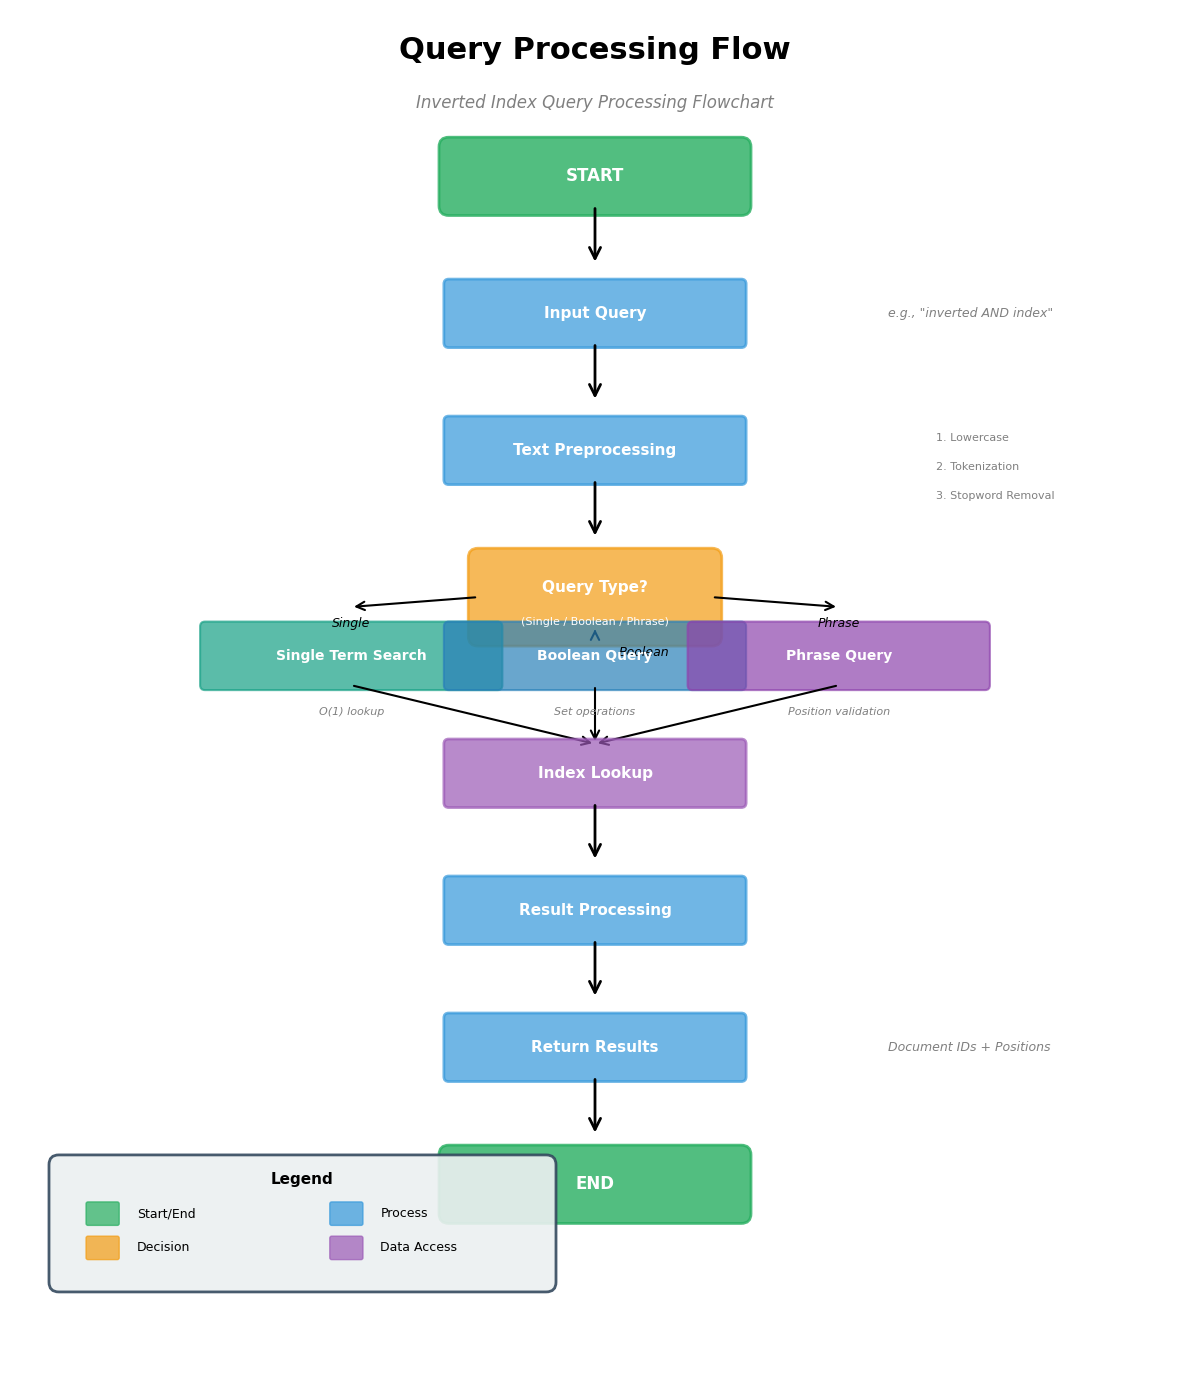

Python code for this plot: (Note: this script raises an exception after producing the figure.)
#!/usr/bin/env python3
# -*- coding: utf-8 -*-
"""
Generate query flowchart
"""

import matplotlib.pyplot as plt
import matplotlib.patches as mpatches
from matplotlib.patches import FancyBboxPatch, FancyArrowPatch, Circle
import matplotlib.font_manager as fm

# Font settings
plt.rcParams['font.sans-serif'] = ['DejaVu Sans', 'Arial']
plt.rcParams['axes.unicode_minus'] = False

def create_query_flowchart():
    """Create query processing flowchart"""
    fig, ax = plt.subplots(figsize=(12, 14))
    ax.set_xlim(0, 12)
    ax.set_ylim(0, 14)
    ax.axis('off')
    
    # 标题
    ax.text(6, 13.5, 'Query Processing Flow', 
            fontsize=22, fontweight='bold', ha='center')
    ax.text(6, 13, 'Inverted Index Query Processing Flowchart', 
            fontsize=12, ha='center', style='italic', color='gray')
    
    # Color scheme
    start_color = '#27ae60'      # Green - Start/End
    process_color = '#3498db'    # Blue - Process
    decision_color = '#f39c12'   # Orange - Decision
    data_color = '#9b59b6'       # Purple - Data
    
    y = 12
    box_width = 3
    box_height = 0.6
    
    # 1. 开始
    start_box = FancyBboxPatch((6 - box_width/2, y), box_width, box_height,
                              boxstyle="round,pad=0.1",
                              edgecolor=start_color, facecolor=start_color,
                              linewidth=2, alpha=0.8)
    ax.add_patch(start_box)
    ax.text(6, y + box_height/2, 'START', fontsize=12,
            fontweight='bold', ha='center', va='center', color='white')
    
    # 箭头
    y -= 0.8
    arrow = FancyArrowPatch((6, y + 0.8), (6, y + 0.2),
                           arrowstyle='->', mutation_scale=20,
                           linewidth=2, color='black')
    ax.add_patch(arrow)
    
    # 2. 输入查询
    y -= 0.6
    input_box = FancyBboxPatch((6 - box_width/2, y), box_width, box_height,
                              boxstyle="round,pad=0.05",
                              edgecolor=process_color, facecolor=process_color,
                              linewidth=2, alpha=0.7)
    ax.add_patch(input_box)
    ax.text(6, y + box_height/2, 'Input Query', fontsize=11,
            fontweight='bold', ha='center', va='center', color='white')
    ax.text(9, y + box_height/2, 'e.g., "inverted AND index"', fontsize=9,
            ha='left', va='center', style='italic', color='gray')
    
    # 箭头
    y -= 0.8
    arrow = FancyArrowPatch((6, y + 0.8), (6, y + 0.2),
                           arrowstyle='->', mutation_scale=20,
                           linewidth=2, color='black')
    ax.add_patch(arrow)
    
    # 3. 文本预处理
    y -= 0.6
    preprocess_box = FancyBboxPatch((6 - box_width/2, y), box_width, box_height,
                                   boxstyle="round,pad=0.05",
                                   edgecolor=process_color, facecolor=process_color,
                                   linewidth=2, alpha=0.7)
    ax.add_patch(preprocess_box)
    ax.text(6, y + box_height/2, 'Text Preprocessing', fontsize=11,
            fontweight='bold', ha='center', va='center', color='white')
    
    # 预处理步骤说明
    ax.text(9.5, y + 0.4, '1. Lowercase', fontsize=8, ha='left', color='gray')
    ax.text(9.5, y + 0.1, '2. Tokenization', fontsize=8, ha='left', color='gray')
    ax.text(9.5, y - 0.2, '3. Stopword Removal', fontsize=8, ha='left', color='gray')
    
    # 箭头
    y -= 0.8
    arrow = FancyArrowPatch((6, y + 0.8), (6, y + 0.2),
                           arrowstyle='->', mutation_scale=20,
                           linewidth=2, color='black')
    ax.add_patch(arrow)
    
    # 4. 查询类型判断
    y -= 0.8
    decision_box = mpatches.FancyBboxPatch((6 - 1.2, y), 2.4, 0.8,
                                          boxstyle="round,pad=0.1",
                                          edgecolor=decision_color, facecolor=decision_color,
                                          linewidth=2, alpha=0.7)
    ax.add_patch(decision_box)
    ax.text(6, y + 0.5, 'Query Type?', fontsize=11,
            fontweight='bold', ha='center', va='center', color='white')
    ax.text(6, y + 0.15, '(Single / Boolean / Phrase)', fontsize=8,
            ha='center', va='center', color='white')
    
    # 三个分支
    y_branch = y - 0.5
    
    # 左分支：单词查询
    left_x = 2
    arrow_left = FancyArrowPatch((6 - 1.2, y + 0.4), (left_x + 1.5, y_branch + 0.8),
                                arrowstyle='->', mutation_scale=15,
                                linewidth=1.5, color='black')
    ax.add_patch(arrow_left)
    ax.text(3.5, y + 0.1, 'Single', fontsize=9, ha='center', style='italic')
    
    single_box = FancyBboxPatch((left_x, y_branch), 3, 0.6,
                               boxstyle="round,pad=0.05",
                               edgecolor='#16a085', facecolor='#16a085',
                               linewidth=1.5, alpha=0.7)
    ax.add_patch(single_box)
    ax.text(left_x + 1.5, y_branch + 0.3, 'Single Term Search', fontsize=10,
            fontweight='bold', ha='center', va='center', color='white')
    ax.text(left_x + 1.5, y_branch - 0.3, 'O(1) lookup', fontsize=8,
            ha='center', style='italic', color='gray')
    
    # 中间分支：布尔查询
    mid_x = 4.5
    arrow_mid = FancyArrowPatch((6, y), (6, y_branch + 0.6),
                               arrowstyle='->', mutation_scale=15,
                               linewidth=1.5, color='black')
    ax.add_patch(arrow_mid)
    ax.text(6.5, y - 0.2, 'Boolean', fontsize=9, ha='center', style='italic')
    
    bool_box = FancyBboxPatch((mid_x, y_branch), 3, 0.6,
                             boxstyle="round,pad=0.05",
                             edgecolor='#2980b9', facecolor='#2980b9',
                             linewidth=1.5, alpha=0.7)
    ax.add_patch(bool_box)
    ax.text(mid_x + 1.5, y_branch + 0.3, 'Boolean Query', fontsize=10,
            fontweight='bold', ha='center', va='center', color='white')
    ax.text(mid_x + 1.5, y_branch - 0.3, 'Set operations', fontsize=8,
            ha='center', style='italic', color='gray')
    
    # 右分支：短语查询
    right_x = 7
    arrow_right = FancyArrowPatch((6 + 1.2, y + 0.4), (right_x + 1.5, y_branch + 0.8),
                                 arrowstyle='->', mutation_scale=15,
                                 linewidth=1.5, color='black')
    ax.add_patch(arrow_right)
    ax.text(8.5, y + 0.1, 'Phrase', fontsize=9, ha='center', style='italic')
    
    phrase_box = FancyBboxPatch((right_x, y_branch), 3, 0.6,
                                boxstyle="round,pad=0.05",
                                edgecolor='#8e44ad', facecolor='#8e44ad',
                                linewidth=1.5, alpha=0.7)
    ax.add_patch(phrase_box)
    ax.text(right_x + 1.5, y_branch + 0.3, 'Phrase Query', fontsize=10,
            fontweight='bold', ha='center', va='center', color='white')
    ax.text(right_x + 1.5, y_branch - 0.3, 'Position validation', fontsize=8,
            ha='center', style='italic', color='gray')
    
    # 汇聚到索引查找
    y_merge = y_branch - 1.2
    
    # 三条汇聚箭头
    arrow_merge_left = FancyArrowPatch((left_x + 1.5, y_branch), (6, y_merge + 0.6),
                                      arrowstyle='->', mutation_scale=15,
                                      linewidth=1.5, color='black')
    ax.add_patch(arrow_merge_left)
    
    arrow_merge_mid = FancyArrowPatch((mid_x + 1.5, y_branch), (6, y_merge + 0.6),
                                     arrowstyle='->', mutation_scale=15,
                                     linewidth=1.5, color='black')
    ax.add_patch(arrow_merge_mid)
    
    arrow_merge_right = FancyArrowPatch((right_x + 1.5, y_branch), (6, y_merge + 0.6),
                                       arrowstyle='->', mutation_scale=15,
                                       linewidth=1.5, color='black')
    ax.add_patch(arrow_merge_right)
    
    # 5. 索引查找
    index_box = FancyBboxPatch((6 - box_width/2, y_merge), box_width, box_height,
                              boxstyle="round,pad=0.05",
                              edgecolor=data_color, facecolor=data_color,
                              linewidth=2, alpha=0.7)
    ax.add_patch(index_box)
    ax.text(6, y_merge + box_height/2, 'Index Lookup', fontsize=11,
            fontweight='bold', ha='center', va='center', color='white')
    
    # 箭头
    y = y_merge - 0.8
    arrow = FancyArrowPatch((6, y + 0.8), (6, y + 0.2),
                           arrowstyle='->', mutation_scale=20,
                           linewidth=2, color='black')
    ax.add_patch(arrow)
    
    # 6. 结果处理
    y -= 0.6
    result_box = FancyBboxPatch((6 - box_width/2, y), box_width, box_height,
                               boxstyle="round,pad=0.05",
                               edgecolor=process_color, facecolor=process_color,
                               linewidth=2, alpha=0.7)
    ax.add_patch(result_box)
    ax.text(6, y + box_height/2, 'Result Processing', fontsize=11,
            fontweight='bold', ha='center', va='center', color='white')
    
    # 箭头
    y -= 0.8
    arrow = FancyArrowPatch((6, y + 0.8), (6, y + 0.2),
                           arrowstyle='->', mutation_scale=20,
                           linewidth=2, color='black')
    ax.add_patch(arrow)
    
    # 7. 返回结果
    y -= 0.6
    output_box = FancyBboxPatch((6 - box_width/2, y), box_width, box_height,
                               boxstyle="round,pad=0.05",
                               edgecolor=process_color, facecolor=process_color,
                               linewidth=2, alpha=0.7)
    ax.add_patch(output_box)
    ax.text(6, y + box_height/2, 'Return Results', fontsize=11,
            fontweight='bold', ha='center', va='center', color='white')
    ax.text(9, y + box_height/2, 'Document IDs + Positions', fontsize=9,
            ha='left', va='center', style='italic', color='gray')
    
    # 箭头
    y -= 0.8
    arrow = FancyArrowPatch((6, y + 0.8), (6, y + 0.2),
                           arrowstyle='->', mutation_scale=20,
                           linewidth=2, color='black')
    ax.add_patch(arrow)
    
    # 8. 结束
    y -= 0.6
    end_box = FancyBboxPatch((6 - box_width/2, y), box_width, box_height,
                            boxstyle="round,pad=0.1",
                            edgecolor=start_color, facecolor=start_color,
                            linewidth=2, alpha=0.8)
    ax.add_patch(end_box)
    ax.text(6, y + box_height/2, 'END', fontsize=12,
            fontweight='bold', ha='center', va='center', color='white')
    
    # 添加图例
    legend_y = 1.5
    legend_x = 0.5
    
    # 图例框
    legend_box = FancyBboxPatch((legend_x, legend_y - 0.5), 5, 1.2,
                               boxstyle="round,pad=0.1",
                               edgecolor='#34495e', facecolor='#ecf0f1',
                               linewidth=2, alpha=0.9)
    ax.add_patch(legend_box)
    
    ax.text(legend_x + 2.5, legend_y + 0.5, 'Legend', fontsize=11,
            fontweight='bold', ha='center')
    
    # 图例项
    legend_items = [
        (start_color, 'Start/End'),
        (process_color, 'Process'),
        (decision_color, 'Decision'),
        (data_color, 'Data Access')
    ]
    
    item_y = legend_y + 0.1
    for i, (color, label) in enumerate(legend_items):
        if i == 2:
            item_y -= 0.35
            item_x = legend_x + 0.3
        else:
            item_x = legend_x + 0.3 + (i % 2) * 2.5
            if i > 0 and i % 2 == 0:
                item_y -= 0.35
        
        # 颜色块
        color_box = FancyBboxPatch((item_x, item_y), 0.3, 0.2,
                                  boxstyle="round,pad=0.02",
                                  edgecolor=color, facecolor=color,
                                  linewidth=1, alpha=0.7)
        ax.add_patch(color_box)
        ax.text(item_x + 0.5, item_y + 0.1, label, fontsize=9,
                ha='left', va='center')
    
    plt.tight_layout()

    # Save image
    output_path = '../Docs/查询流程图.png'
    plt.savefig(output_path, dpi=300, bbox_inches='tight', facecolor='white')
    print(f"✓ Query flowchart saved: {output_path}")
    
    return output_path

if __name__ == '__main__':
    create_query_flowchart()

